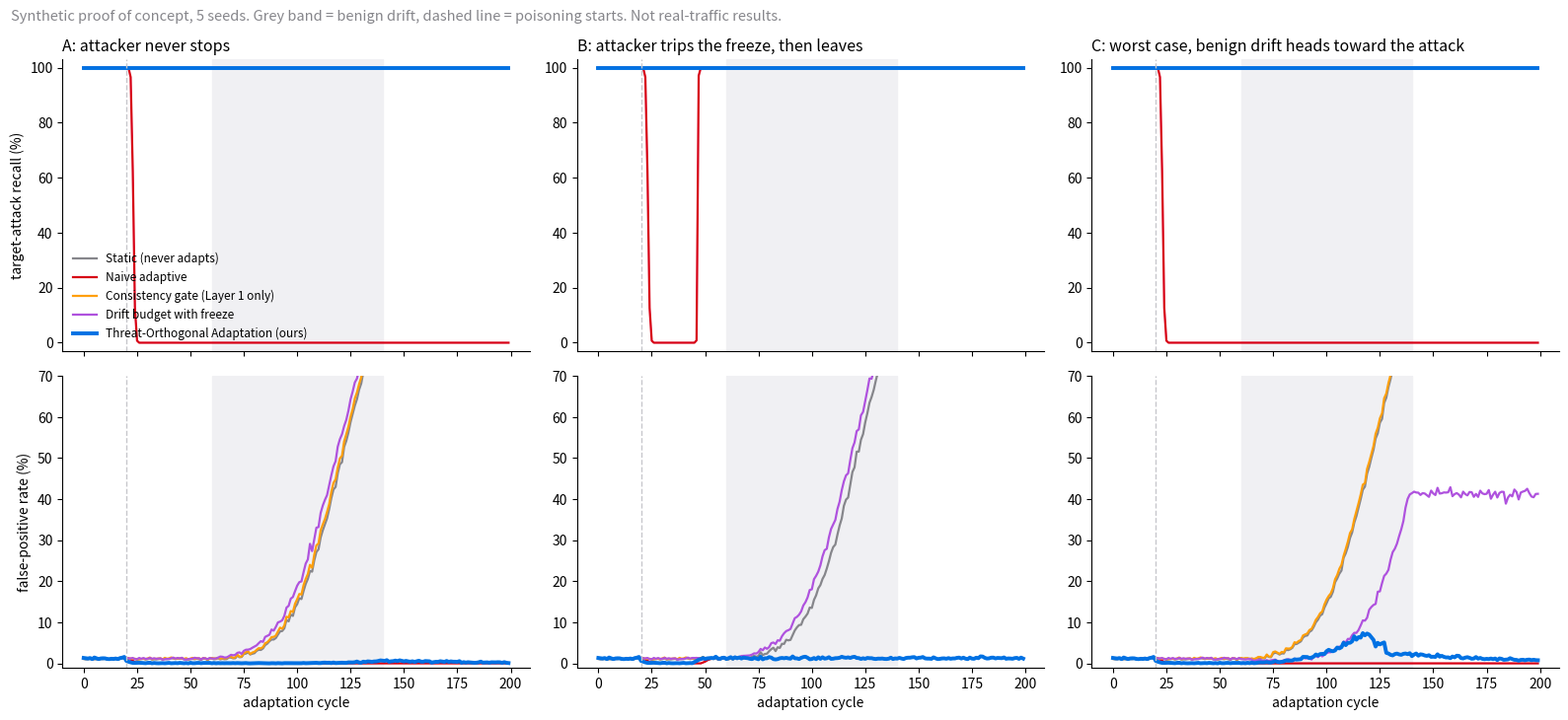

Python code for this plot:
"""
Proof-of-concept simulation: Threat-Orthogonal Adaptation (TOA) vs. existing
update policies for a self-adapting anomaly detector under a boiling-frog
poisoning attack and realistic benign drift.

SYNTHETIC DATA. This checks whether the mechanism behaves as claimed before we
spend weeks on N-BaIoT and the ESP32. It is not a result on real traffic.

Detector (mean + spread, the same model family as rolling avg/stddev baselines):
  state      mu_hat (centre), s_hat (scale)
  score      ||x - mu_hat|| / s_hat, alarm if score > TAU (TAU = 99th pct, about 1% FPR)
  adaptation each cycle, self-label the batch (score <= TAU means "normal") and propose
             mu' = mu + eta (mean(accepted) - mu)
             s'  = s  + eta (rms spread of accepted around mu' - s)
The attacker's poison sits just inside the boundary. Because it is accepted, it both drags
the centre toward the attack and inflates the learned spread, so the envelope grows every
cycle until it swallows the attack. Policies differ only in what they do with (mu', s').

Run:  python3 sim_toa.py        (writes toa_results.png, prints a table)
"""
import numpy as np
import matplotlib
matplotlib.use("Agg")
import matplotlib.pyplot as plt

D = 12
N = 500
CYCLES = 200
ETA = 0.5
P_POISON = 0.40          # low-traffic IoT device: attacker can be a large share of what it learns from
ATTACK_DIST = 9.0
ATTACK_SPREAD = 0.6
POISON_START = 20
DRIFT_START, DRIFT_END, DRIFT_TOTAL = 60, 140, 5.0
SEEDS = [0, 1, 2, 3, 4]

BUDGET_B0, BUDGET_RHO = 1.0, 0.08    # old Layer 2: total parameter displacement budget, rho > benign drift rate
TOA_B0, TOA_RHO = 0.5, 0.005         # TOA: budget only for LOSS OF MARGIN to known attack signatures
GATE_K = 3.0


def make_world(rng, toward=False):
    u = rng.normal(size=D); u /= np.linalg.norm(u)
    w = rng.normal(size=D); w -= (w @ u) * u; w /= np.linalg.norm(w)
    if toward:
        b = 0.6 * u + 0.8 * w        # worst case: benign drift partly TOWARD the attack
    else:
        b = -0.3 * u + np.sqrt(0.91) * w   # realistic: mostly orthogonal, slightly away (e.g. a volume drop)
    return u, b


def margin(a, mu, s, tau):
    """How far the attack signature sits outside the detection envelope."""
    return np.linalg.norm(a - mu) - tau * s


def run(policy, rng, u, b, tau, poison_until=CYCLES):
    a = ATTACK_DIST * u
    anchor_mu, anchor_s = np.zeros(D), 1.0
    M0 = margin(a, anchor_mu, anchor_s, tau)
    mu, s = np.zeros(D), 1.0
    mu_true = np.zeros(D)
    hist, frozen = [], False
    atk = a + ATTACK_SPREAD * rng.normal(size=(300, D))
    step = DRIFT_TOTAL / (DRIFT_END - DRIFT_START)
    rec, fpr = [], []
    for t in range(CYCLES):
        if DRIFT_START <= t < DRIFT_END:
            mu_true = mu_true + step * b
        batch = mu_true + rng.normal(size=(int(N * (1 - P_POISON)), D))
        if POISON_START <= t < poison_until:
            d = (a - mu) / np.linalg.norm(a - mu)
            k = int(N * P_POISON)
            poison = mu + (tau - 0.3) * s * d + 0.15 * s * rng.normal(size=(k, D))
            batch = np.vstack([batch, poison])

        acc = batch[np.linalg.norm(batch - mu, axis=1) / s <= tau]
        if len(acc):
            mu_p = mu + ETA * (acc.mean(0) - mu)
            s_acc = np.sqrt(np.mean(np.sum((acc - mu_p) ** 2, axis=1)) / D)
            s_p = s + ETA * (s_acc - s)
        else:
            mu_p, s_p = mu, s

        if policy == "static":
            mu_p, s_p = mu, s
        elif policy == "naive":
            pass
        elif policy == "budget_freeze":
            disp = np.linalg.norm(mu_p - anchor_mu) + tau * abs(s_p - anchor_s)
            if frozen or disp > BUDGET_B0 + BUDGET_RHO * t:
                frozen = True
                mu_p, s_p = mu, s
        elif policy == "consistency_gate":
            dv = np.append(mu_p - mu, tau * (s_p - s))
            if len(hist) >= 8:
                H = np.array(hist[-16:])
                med = np.median(H, axis=0)
                mad = np.median(np.linalg.norm(H - med, axis=1)) + 1e-9
                if np.linalg.norm(dv - med) > GATE_K * mad:
                    mu_p, s_p = mu, s
            if not (mu_p is mu):
                hist.append(dv)
        elif policy == "toa":
            allowed_loss = TOA_B0 + TOA_RHO * t
            if M0 - margin(a, mu_p, s_p, tau) > allowed_loss:
                # 1) keep every part of the centre update that does NOT move toward the attack
                t_hat = (a - mu) / np.linalg.norm(a - mu)
                dmu = mu_p - mu
                along = dmu @ t_hat
                if along > 0:
                    mu_p = mu + dmu - along * t_hat
                # 2) grow the spread only as far as the remaining margin budget allows
                s_cap = (np.linalg.norm(a - mu_p) - (M0 - allowed_loss)) / tau
                s_p = max(0.5, min(s_p, s_cap))
            # never freeze: the orthogonal / away part of every update is always applied

        mu, s = mu_p, s_p
        rec.append(np.mean(np.linalg.norm(atk - mu, axis=1) / s > tau))
        test = mu_true + rng.normal(size=(1000, D))
        fpr.append(np.mean(np.linalg.norm(test - mu, axis=1) / s > tau))
    return np.array(rec), np.array(fpr)


POLICIES = [
    ("static", "Static (never adapts)"),
    ("naive", "Naive adaptive"),
    ("consistency_gate", "Consistency gate (Layer 1 only)"),
    ("budget_freeze", "Drift budget with freeze"),
    ("toa", "Threat-Orthogonal Adaptation (ours)"),
]
SCENARIOS = {
    "A": dict(until=CYCLES, toward=False, title="A: attacker never stops"),
    "B": dict(until=45, toward=False, title="B: attacker trips the freeze, then leaves"),
    "C": dict(until=CYCLES, toward=True, title="C: worst case, benign drift heads toward the attack"),
}


def main():
    cal = np.random.default_rng(99).normal(size=(200000, D))
    tau = np.quantile(np.linalg.norm(cal, axis=1), 0.99)
    res = {}
    for sc, cfg in SCENARIOS.items():
        for key, _ in POLICIES:
            R, F = [], []
            for sd in SEEDS:
                rng = np.random.default_rng(sd)
                u, b = make_world(rng, cfg["toward"])
                r, f = run(key, rng, u, b, tau, cfg["until"])
                R.append(r); F.append(f)
            res[(sc, key)] = (np.mean(R, 0), np.mean(F, 0))

    M0 = ATTACK_DIST - tau
    t_star = (M0 - TOA_B0) / TOA_RHO
    print(f"threshold tau = {tau:.2f} (1% FPR clean).  initial margin to attack = {M0:.2f}")
    print(f"TOA certificate: margin(t) >= M0 - (B0 + rho t), so the attack centre stays detected for at least t* = {t_star:.0f} cycles\n")
    hdr = f"{'':<3}{'policy':<38}{'recall@end':>11}{'min recall':>11}{'FPR last 50':>12}{'cycles to <50% recall':>23}"
    print(hdr); print("-" * len(hdr))
    for sc in SCENARIOS:
        for key, name in POLICIES:
            r, f = res[(sc, key)]
            below = np.where(r < 0.5)[0]
            print(f"{sc:<3}{name:<38}{r[-1]:>11.2f}{r.min():>11.2f}{f[-50:].mean():>12.3f}{(str(below[0]) if len(below) else 'never'):>23}")
        print()

    colors = {"static": "#86868B", "naive": "#D70015", "consistency_gate": "#FF9F0A", "budget_freeze": "#AF52DE", "toa": "#0071E3"}
    fig, ax = plt.subplots(2, 3, figsize=(16, 7.4), sharex=True)
    for j, (sc, cfg) in enumerate(SCENARIOS.items()):
        for key, name in POLICIES:
            r, f = res[(sc, key)]
            lw = 2.8 if key == "toa" else 1.6
            ax[0, j].plot(r * 100, color=colors[key], lw=lw, label=name)
            ax[1, j].plot(f * 100, color=colors[key], lw=lw)
        for row in range(2):
            ax[row, j].axvspan(DRIFT_START, DRIFT_END, color="#F0F0F3", zorder=0)
            ax[row, j].axvline(POISON_START, color="#C7C7CC", ls="--", lw=1)
            ax[row, j].spines[["top", "right"]].set_visible(False)
        ax[0, j].set_ylim(-3, 103); ax[1, j].set_ylim(-1, 70)
        ax[0, j].set_title(cfg["title"], loc="left", fontsize=11.5)
        ax[1, j].set_xlabel("adaptation cycle")
    ax[0, 0].set_ylabel("target-attack recall (%)")
    ax[1, 0].set_ylabel("false-positive rate (%)")
    ax[0, 0].legend(loc="lower left", fontsize=8.5, frameon=False)
    fig.suptitle("Synthetic proof of concept, 5 seeds. Grey band = benign drift, dashed line = poisoning starts. Not real-traffic results.",
                 fontsize=10.5, color="#86868B", x=0.01, ha="left")
    fig.tight_layout()
    fig.savefig("toa_results.png", dpi=160)
    print("wrote toa_results.png")


if __name__ == "__main__":
    main()
